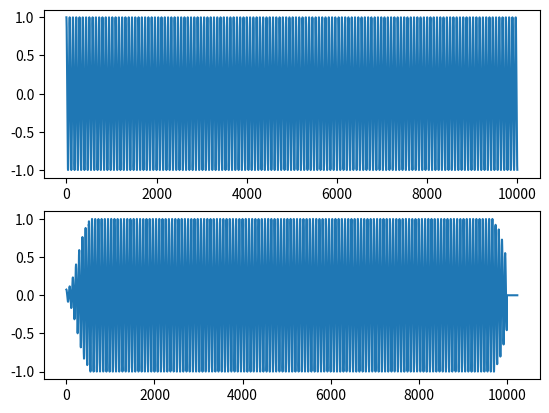

Write the Python code that produced this figure.
import numpy as np


def enframe(x, window_size, hop_size):
    """Enframe 1d-array to 2d-array. 
    
    Args:
      x: 1darray
      window_size: int
      hop_size: int
    
    Returns:
      frames: 2d-array, (num_frames, window_size)
    """
    num_bytes = x.strides[-1]   # Number of bytes 
    seq_len = len(x)
    num_frames = calculate_num_of_frames(seq_len, window_size, hop_size)
    
    # Pad
    new_len = window_size + (num_frames - 1) * hop_size
    pad_len = new_len - seq_len
    x = np.pad(array=x, 
               pad_width=(0, pad_len), 
               mode='constant', 
               constant_values=0.)
    
    # Enframe
    frames = np.lib.stride_tricks.as_strided(
        x=x, 
        shape=(num_frames, window_size), 
        strides=(hop_size * num_bytes, num_bytes))
    
    frames = np.copy(frames)
    return frames
    
    
def calculate_num_of_frames(seq_len, window_size, hop_size):
    """Calculate number of frames of a 1d-array. 
    
    Args:
      seq_len: int, length of 1d-array. 
      window_size: int
      hop_size: int, number of frames to hop. 
    """
    num_frames = int(np.ceil((seq_len - window_size) / float(hop_size))) + 1
    return num_frames


def stft(x, window_size, hop_size, window, mode='complex'):
    """Short time Fourier transform. 
    
    Args:
      x: 1darray
      window_size: int
      hop_size: int
      window: 1darray, e.g. np.hamming(window_size)
      mode: str, 'complex' | 'magnitude'
      
    Returns:
      sp: 2darray, spectrogram
    """
    assert window_size == len(window), "len(window) must equal to window_size!"
    
    # Enframe
    frames = enframe(x, window_size, hop_size)
    
    # Apply window
    frames *= window[None, :]

    # STFT
    sp = np.fft.rfft(frames, axis=-1, norm='ortho')
    
    if mode == 'complex':
        return sp
        
    elif mode == 'magnitude':
        return np.abs(sp)
    
    else:
        raise Exception("Incorrect mode!")


def istft(x):
    """Inverse short time Fourier transform of a 2d-array. 
    
    Args:
      x: 2d-array, Complex spectrum. 
      
    Returns:
      frames: 2d-array. 
    """
    
    frames = np.fft.irfft(x, axis=-1, norm='ortho')
    return frames


def real_to_complex(mag_sp, cmplx_sp):
    """Convert magnitude spectrogrom to complex spectrum. 
    
    Args:
      mag_sp: 2d-array, magnitidue spectrogram. 
      cmplx_sp: 2d-array, reference complex spectrum to extract angle. 
      
    Returns:
      2d-array, recovered complex spectrum. 
    """
    theta = np.angle(cmplx_sp)
    recovered_sp = mag_sp * np.exp(1j * theta)
    return recovered_sp


def get_cola_constant(hop_size, window):
    """Check if constant overlap add is satisifed. Return the COLA constant. 
    
    Args:
      hop_size: int
      window: 1darray, window array, e.g., np.hamming(window_size). 
      
    Returns:
      cola_constant: float. Used later for overlap add. 
    """
    
    window_size = len(window)
    assert window_size % hop_size == 0, "COLA is not satisfied!"
    
    n = window_size // hop_size
    buffer = np.zeros(window_size)

    # Sum
    for i1 in range(n):
        buffer += np.roll(window, i1 * hop_size)
        
    # Check if sum of window is constant
    assert np.max(buffer) - np.min(buffer) < 0.01, "COLA is not satisfied"
        
    cola_constant = np.mean(buffer)    
    return cola_constant
    

def overlap_add(frames, hop_size, cola_constant):
    """Overlap add of recovered frames. 
    
    Args:
      frames: 2darray, recovered frames, (num_frames, window_size). 
      hop_size, int
      cola_constant: float
      
    Returns:
      seq: 1darray, overlap added sequence. 
    """
    
    (num_frames, window_size) = frames.shape
    
    # Overlap add
    seq_len = window_size + (num_frames - 1) * hop_size
    seq = np.zeros(seq_len)
    
    for n in range(num_frames):
        seq[n * hop_size : n * hop_size + window_size] += frames[n]
        
    # Normalize
    seq /= cola_constant
        
    return seq
    

if __name__ == '__main__':
    sample_rate = 32000
    window_size = 1024
    hop_size = 512
    window = np.hamming(window_size)
    
    t = np.arange(10000)
    audio = np.cos(440 * 2 * np.pi * t / float(sample_rate))
    
    # STFT
    sp = stft(audio, window_size, hop_size, window)
    mag_sp = np.abs(sp)

    # Recover complex spectrum from magnitude spectrogram
    recovered_sp = real_to_complex(mag_sp, sp)
    
    # ISTFT
    frames = istft(recovered_sp)
    
    # Overlap add
    cola_constant = get_cola_constant(hop_size, window)
    seq = overlap_add(frames, hop_size, cola_constant)
    
    import matplotlib.pyplot as plt
    
    fig, axs = plt.subplots(2,1)
    axs[0].plot(audio)
    axs[1].plot(seq)
    plt.show()